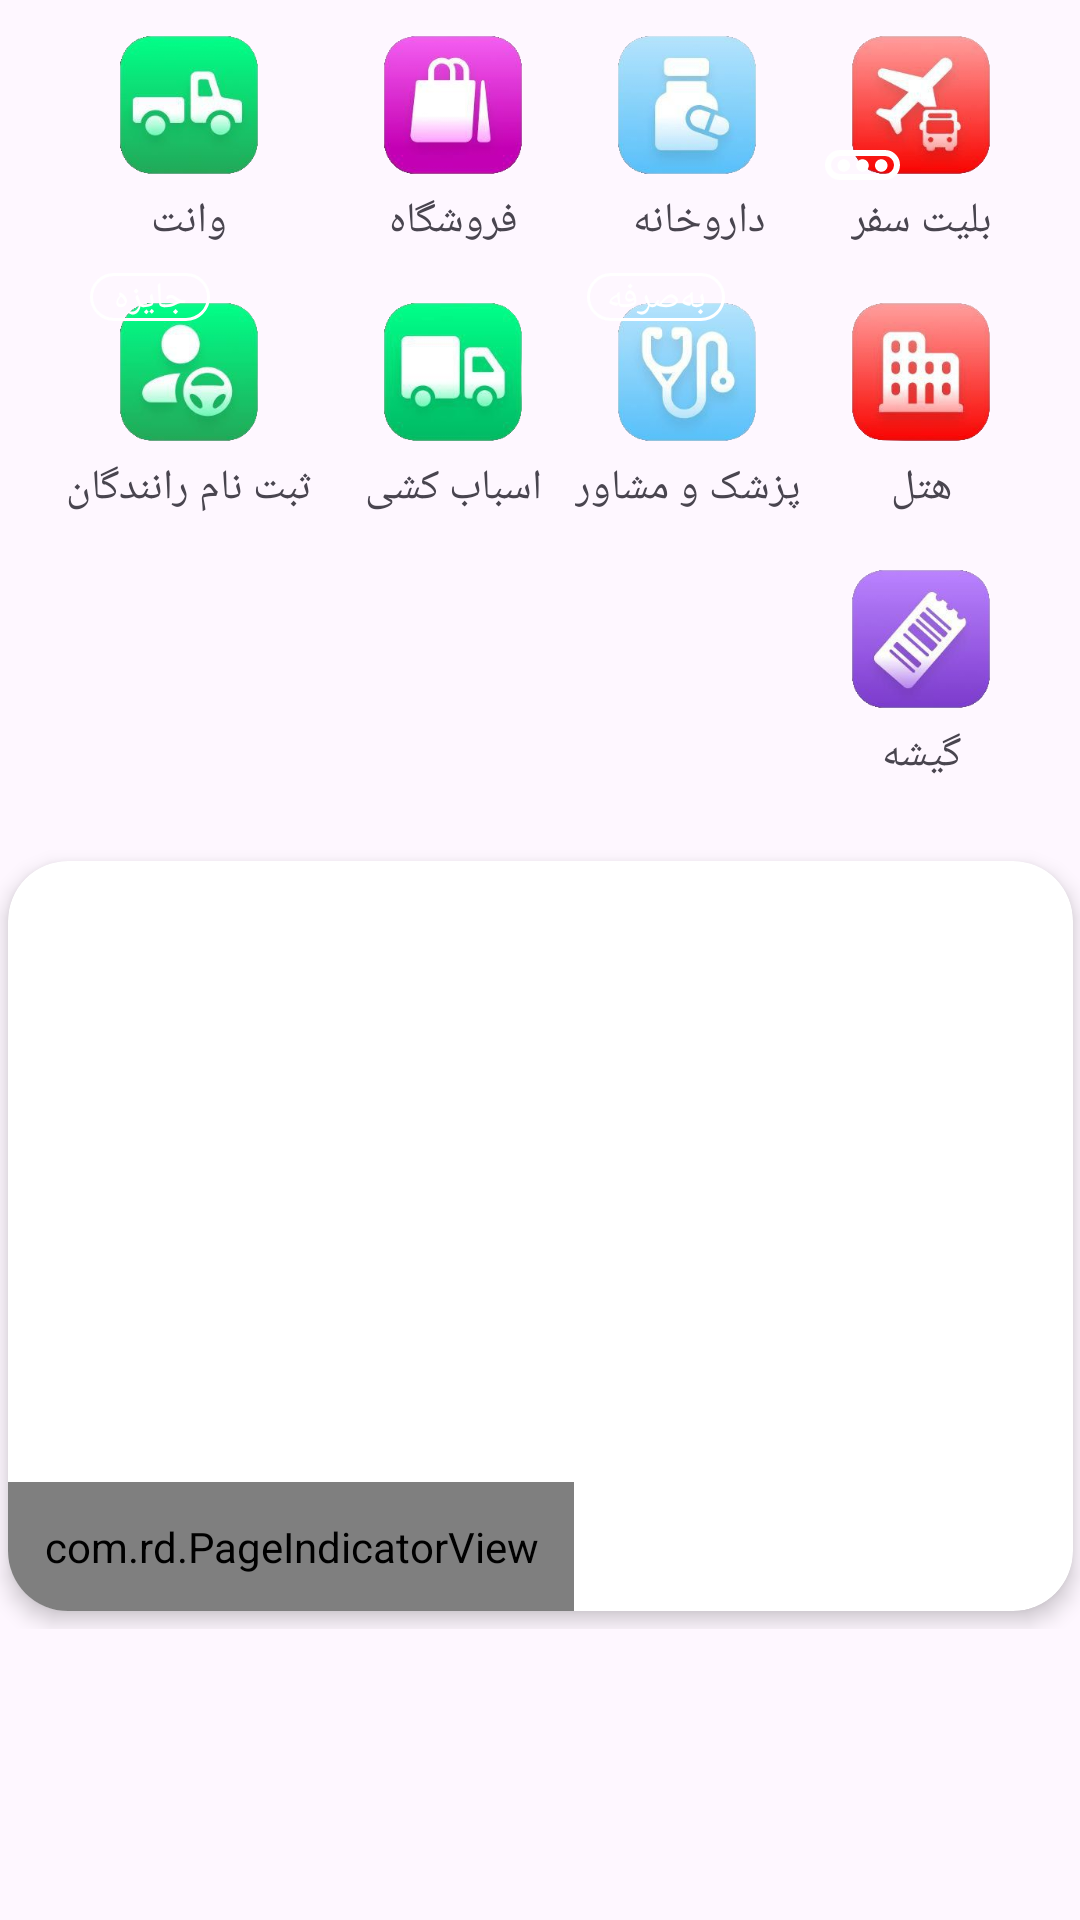

Produce the Android XML layout that renders to this screen, including the resource entries it uses.
<!-- AndroidManifest.xml: application theme Theme.SnapTest -->
<!-- res/layout/fragment_home.xml -->
<?xml version="1.0" encoding="utf-8"?>
<androidx.constraintlayout.widget.ConstraintLayout xmlns:android="http://schemas.android.com/apk/res/android"
    xmlns:app="http://schemas.android.com/apk/res-auto"
    xmlns:tools="http://schemas.android.com/tools"
    android:layout_width="match_parent"
    android:layout_height="match_parent">

    <androidx.constraintlayout.widget.ConstraintLayout
        android:id="@+id/constraint_layout_services"
        android:layout_width="match_parent"
        android:layout_height="wrap_content"
        app:layout_constraintEnd_toEndOf="parent"
        app:layout_constraintStart_toStartOf="parent"
        app:layout_constraintTop_toTopOf="parent">

        <ImageView
            android:id="@+id/img_truck"
            android:layout_width="50dp"
            android:layout_height="50dp"
            android:layout_margin="10dp"
            android:layout_marginTop="8dp"
            app:layout_constraintEnd_toStartOf="@+id/img_store"
            app:layout_constraintHorizontal_bias="0.5"
            app:layout_constraintStart_toStartOf="parent"
            app:layout_constraintTop_toTopOf="parent"
            app:srcCompat="@drawable/img_pickup_truck" />

        <TextView
            android:id="@+id/textView"
            android:layout_width="wrap_content"
            android:layout_height="wrap_content"
            android:layout_marginTop="4dp"
            android:text="وانت"
            app:layout_constraintEnd_toEndOf="@+id/img_truck"
            app:layout_constraintStart_toStartOf="@+id/img_truck"
            app:layout_constraintTop_toBottomOf="@+id/img_truck" />

        <ImageView
            android:id="@+id/img_store"
            android:layout_width="50dp"
            android:layout_height="50dp"
            app:layout_constraintEnd_toStartOf="@+id/img_phramacy"
            app:layout_constraintHorizontal_bias="0.5"
            app:layout_constraintStart_toEndOf="@+id/img_truck"
            app:layout_constraintTop_toTopOf="@+id/img_truck"
            app:srcCompat="@drawable/img_store" />

        <TextView
            android:id="@+id/textView2"
            android:layout_width="wrap_content"
            android:layout_height="wrap_content"
            android:layout_marginTop="4dp"
            android:text="فروشگاه"
            app:layout_constraintEnd_toEndOf="@+id/img_store"
            app:layout_constraintStart_toStartOf="@+id/img_store"
            app:layout_constraintTop_toBottomOf="@+id/img_store" />

        <ImageView
            android:id="@+id/img_phramacy"
            android:layout_width="50dp"
            android:layout_height="50dp"
            app:layout_constraintEnd_toStartOf="@+id/img_trip_ticket"
            app:layout_constraintHorizontal_bias="0.5"
            app:layout_constraintStart_toEndOf="@+id/img_store"
            app:layout_constraintTop_toTopOf="@+id/img_store"
            app:srcCompat="@drawable/img_phramacy" />

        <ImageView
            android:id="@+id/img_trip_ticket"
            android:layout_width="50dp"
            android:layout_height="50dp"
            app:layout_constraintEnd_toEndOf="parent"
            app:layout_constraintHorizontal_bias="0.5"
            app:layout_constraintStart_toEndOf="@+id/img_phramacy"
            app:layout_constraintTop_toTopOf="@+id/img_phramacy"
            app:srcCompat="@drawable/img_trip_ticket" />

        <TextView
            android:id="@+id/textView3"
            android:layout_width="52dp"
            android:layout_height="16dp"
            android:layout_marginTop="4dp"
            android:text="داروخانه"
            app:layout_constraintEnd_toEndOf="@+id/img_phramacy"
            app:layout_constraintStart_toStartOf="@+id/img_phramacy"
            app:layout_constraintTop_toBottomOf="@+id/img_phramacy" />

        <TextView
            android:id="@+id/textView4"
            android:layout_width="wrap_content"
            android:layout_height="wrap_content"
            android:layout_marginTop="4dp"
            android:text="بلیت سفر"
            app:layout_constraintEnd_toEndOf="@+id/img_trip_ticket"
            app:layout_constraintStart_toStartOf="@+id/img_trip_ticket"
            app:layout_constraintTop_toBottomOf="@+id/img_trip_ticket" />

        <ImageButton
            android:id="@+id/imageView5"
            android:layout_width="25dp"
            android:layout_height="10dp"
            android:layout_marginTop="40dp"
            android:layout_marginEnd="32dp"
            android:background="@drawable/shape_point"
            app:layout_constraintEnd_toEndOf="@+id/img_trip_ticket"
            app:layout_constraintTop_toTopOf="@+id/img_trip_ticket"
            app:srcCompat="@drawable/ic_point" />

        <ImageView
            android:id="@+id/img_driver_register"
            android:layout_width="50dp"
            android:layout_height="50dp"
            android:layout_marginTop="16dp"
            app:layout_constraintStart_toStartOf="@+id/img_truck"
            app:layout_constraintTop_toBottomOf="@+id/textView"
            app:srcCompat="@drawable/img_driver_register" />

        <ImageView
            android:id="@+id/img_relocation"
            android:layout_width="50dp"
            android:layout_height="50dp"
            app:layout_constraintStart_toStartOf="@+id/img_store"
            app:layout_constraintTop_toTopOf="@+id/img_driver_register"
            app:srcCompat="@drawable/img_relocation" />

        <ImageView
            android:id="@+id/img_doctor"
            android:layout_width="50dp"
            android:layout_height="50dp"
            app:layout_constraintStart_toStartOf="@+id/img_phramacy"
            app:layout_constraintTop_toTopOf="@+id/img_relocation"
            app:srcCompat="@drawable/img_doctor" />

        <ImageView
            android:id="@+id/img_hotel"
            android:layout_width="50dp"
            android:layout_height="50dp"
            app:layout_constraintStart_toStartOf="@+id/img_trip_ticket"
            app:layout_constraintTop_toTopOf="@+id/img_doctor"
            app:srcCompat="@drawable/img_hotel" />

        <TextView
            android:id="@+id/textView5"
            android:layout_width="wrap_content"
            android:layout_height="wrap_content"
            android:layout_marginTop="4dp"
            android:text="ثبت نام رانندگان"
            app:layout_constraintEnd_toEndOf="@+id/img_driver_register"
            app:layout_constraintStart_toStartOf="@+id/img_driver_register"
            app:layout_constraintTop_toBottomOf="@+id/img_driver_register" />

        <TextView
            android:id="@+id/textView6"
            android:layout_width="40dp"
            android:layout_height="16dp"
            android:layout_marginStart="8dp"
            android:layout_marginBottom="42dp"
            android:background="@drawable/shape_text_news"
            android:gravity="center"
            android:text="جایزه"
            android:textColor="@color/white"
            android:textSize="12sp"
            app:layout_constraintBottom_toBottomOf="@+id/img_driver_register"
            app:layout_constraintStart_toStartOf="@+id/textView5" />

        <TextView
            android:id="@+id/textView7"
            android:layout_width="wrap_content"
            android:layout_height="wrap_content"
            android:layout_marginTop="4dp"
            android:text="اسباب کشی"
            app:layout_constraintEnd_toEndOf="@+id/img_relocation"
            app:layout_constraintStart_toStartOf="@+id/img_relocation"
            app:layout_constraintTop_toBottomOf="@+id/img_relocation" />

        <TextView
            android:id="@+id/textView8"
            android:layout_width="wrap_content"
            android:layout_height="wrap_content"
            android:layout_marginTop="4dp"
            android:text="پزشک و مشاور"
            app:layout_constraintEnd_toEndOf="@+id/img_doctor"
            app:layout_constraintStart_toStartOf="@+id/img_doctor"
            app:layout_constraintTop_toBottomOf="@+id/img_doctor" />

        <TextView
            android:id="@+id/textView9"
            android:layout_width="wrap_content"
            android:layout_height="wrap_content"
            android:layout_marginTop="4dp"
            android:text="هتل"
            app:layout_constraintEnd_toEndOf="@+id/img_hotel"
            app:layout_constraintStart_toStartOf="@+id/img_hotel"
            app:layout_constraintTop_toBottomOf="@+id/img_hotel" />

        <TextView
            android:id="@+id/textView10"
            android:layout_width="46dp"
            android:layout_height="16dp"
            android:layout_marginStart="4dp"
            android:layout_marginBottom="42dp"
            android:background="@drawable/shape_text_news"
            android:gravity="center"
            android:text="به‌صرفه"
            android:textColor="@color/white"
            android:textSize="12sp"
            app:layout_constraintBottom_toBottomOf="@+id/img_doctor"
            app:layout_constraintStart_toStartOf="@+id/textView8" />

        <ImageView
            android:id="@+id/img_box_office"
            android:layout_width="50dp"
            android:layout_height="50dp"
            android:layout_marginTop="16dp"
            app:layout_constraintEnd_toEndOf="@+id/img_hotel"
            app:layout_constraintTop_toBottomOf="@+id/textView9"
            app:srcCompat="@drawable/img_box_office" />

        <TextView
            android:id="@+id/textView11"
            android:layout_width="wrap_content"
            android:layout_height="wrap_content"
            android:layout_marginTop="4dp"
            android:text="گیشه"
            app:layout_constraintEnd_toEndOf="@+id/img_box_office"
            app:layout_constraintStart_toStartOf="@+id/img_box_office"
            app:layout_constraintTop_toBottomOf="@+id/img_box_office" />

    </androidx.constraintlayout.widget.ConstraintLayout>

    <androidx.constraintlayout.widget.ConstraintLayout
        android:layout_marginTop="20dp"
        android:id="@+id/constraint_layout_image_slider"
        android:layout_width="wrap_content"
        android:layout_height="wrap_content"
        app:layout_constraintEnd_toEndOf="parent"
        app:layout_constraintStart_toStartOf="parent"
        app:layout_constraintTop_toBottomOf="@+id/constraint_layout_services">

        <androidx.cardview.widget.CardView
            android:layout_margin="6dp"
            android:layout_width="355dp"
            android:layout_height="250dp"
            app:cardCornerRadius="20dp"
            app:cardElevation="4dp"
            app:layout_constraintBottom_toBottomOf="parent"
            app:layout_constraintEnd_toEndOf="parent"
            app:layout_constraintStart_toStartOf="parent"
            app:layout_constraintTop_toTopOf="parent">
            <androidx.viewpager.widget.ViewPager
                android:id="@+id/view_pagerMain"
                android:layout_width="wrap_content"
                android:layout_height="wrap_content"
                app:layout_constraintBottom_toBottomOf="parent"
                app:layout_constraintEnd_toEndOf="parent"
                app:layout_constraintStart_toStartOf="parent"
                app:layout_constraintTop_toTopOf="parent" />
            <com.rd.PageIndicatorView
                android:id="@+id/pageIndicatorView"
                android:layout_width="wrap_content"
                android:layout_height="wrap_content"
                app:piv_animationType="thinWorm"
                app:piv_interactiveAnimation="true"
                android:padding="12dp"
                app:piv_radius="6dp"
                app:piv_viewPager="@id/view_pagerMain"
                app:piv_dynamicCount="true"
                android:layout_gravity="bottom"/>
        </androidx.cardview.widget.CardView>

    </androidx.constraintlayout.widget.ConstraintLayout>


</androidx.constraintlayout.widget.ConstraintLayout>
<!-- resources referenced by this layout -->
<resources>
  <color name="white">#FFFFFFFF</color>
  <!-- drawable ic_point (drawable) -->
  <vector xmlns:android="http://schemas.android.com/apk/res/android"
      android:width="25dp"
      android:height="25dp"
      android:viewportWidth="24"
      android:viewportHeight="24">
    <path
        android:pathData="M8,12C8,13.105 7.105,14 6,14C4.895,14 4,13.105 4,12C4,10.895 4.895,10 6,10C7.105,10 8,10.895 8,12Z"
        android:fillColor="@color/white"/>
    <path
        android:pathData="M14,12C14,13.105 13.105,14 12,14C10.895,14 10,13.105 10,12C10,10.895 10.895,10 12,10C13.105,10 14,10.895 14,12Z"
        android:fillColor="@color/white"/>
    <path
        android:pathData="M18,14C19.105,14 20,13.105 20,12C20,10.895 19.105,10 18,10C16.895,10 16,10.895 16,12C16,13.105 16.895,14 18,14Z"
        android:fillColor="@color/white"/>
  </vector>
  <!-- drawable img_box_office: png bitmap (drawable, 37115 bytes) -->
  <!-- drawable img_doctor: png bitmap (drawable, 39429 bytes) -->
  <!-- drawable img_driver_register: jpg bitmap (drawable, 6148 bytes) -->
  <!-- drawable img_hotel: jpg bitmap (drawable, 6703 bytes) -->
  <!-- drawable img_phramacy: png bitmap (drawable, 28394 bytes) -->
  <!-- drawable img_pickup_truck: png bitmap (drawable, 33343 bytes) -->
  <!-- drawable img_relocation: jpg bitmap (drawable, 5848 bytes) -->
  <!-- drawable img_store: png bitmap (drawable, 30131 bytes) -->
  <!-- drawable img_trip_ticket: jpg bitmap (drawable, 6503 bytes) -->
  <!-- drawable shape_point (drawable) -->
  <?xml version="1.0" encoding="utf-8"?>
  <shape android:shape="rectangle"
      xmlns:android="http://schemas.android.com/apk/res/android">
      <solid android:color="@color/orange"/>
      <stroke android:color="@color/white"
          android:width="2dp"/>
      <corners android:radius="75dp"/>
  
  
  </shape>
  <!-- drawable shape_text_news (drawable) -->
  <?xml version="1.0" encoding="utf-8"?>
  <shape android:shape="rectangle"
      xmlns:android="http://schemas.android.com/apk/res/android">
      <solid android:color="@color/orange"/>
      <stroke android:color="@color/white"
          android:width="1dp"/>
      <corners android:radius="75dp"/>
  
  
  </shape>
  <style name="Theme.SnapTest" parent="Theme.Material3.DayNight.NoActionBar">
          
          <item name="colorPrimary">@color/primary</item>
          <item name="colorPrimaryVariant">@color/white</item>
          <item name="colorOnPrimary">@color/onPrimary</item>
          <item name="colorPrimaryContainer">#A0F4CA</item>
          
          <item name="colorSecondary">@color/secondary</item>
          <item name="colorOnSecondary">@color/onPrimary</item>
          <item name="colorSecondaryContainer">#D4E7DA</item>
          <item name="colorOnSecondaryContainer">@color/onSecondaryContainer</item>
          
          <item name="android:statusBarColor">?attr/colorPrimaryVariant</item>
          <item name="android:windowLightStatusBar" tools:targetApi="m"> true </item>
          
          <item name="fontFamily">@font/primary_regular</item>
          <item name="colorSurface">#FCFDF9</item>
  
  
      </style>
  <color name="primary">#0B6C4B</color>
  <color name="onPrimary">#FFF</color>
  <color name="secondary">#516258</color>
  <color name="onSecondaryContainer">#002114</color>
</resources>
